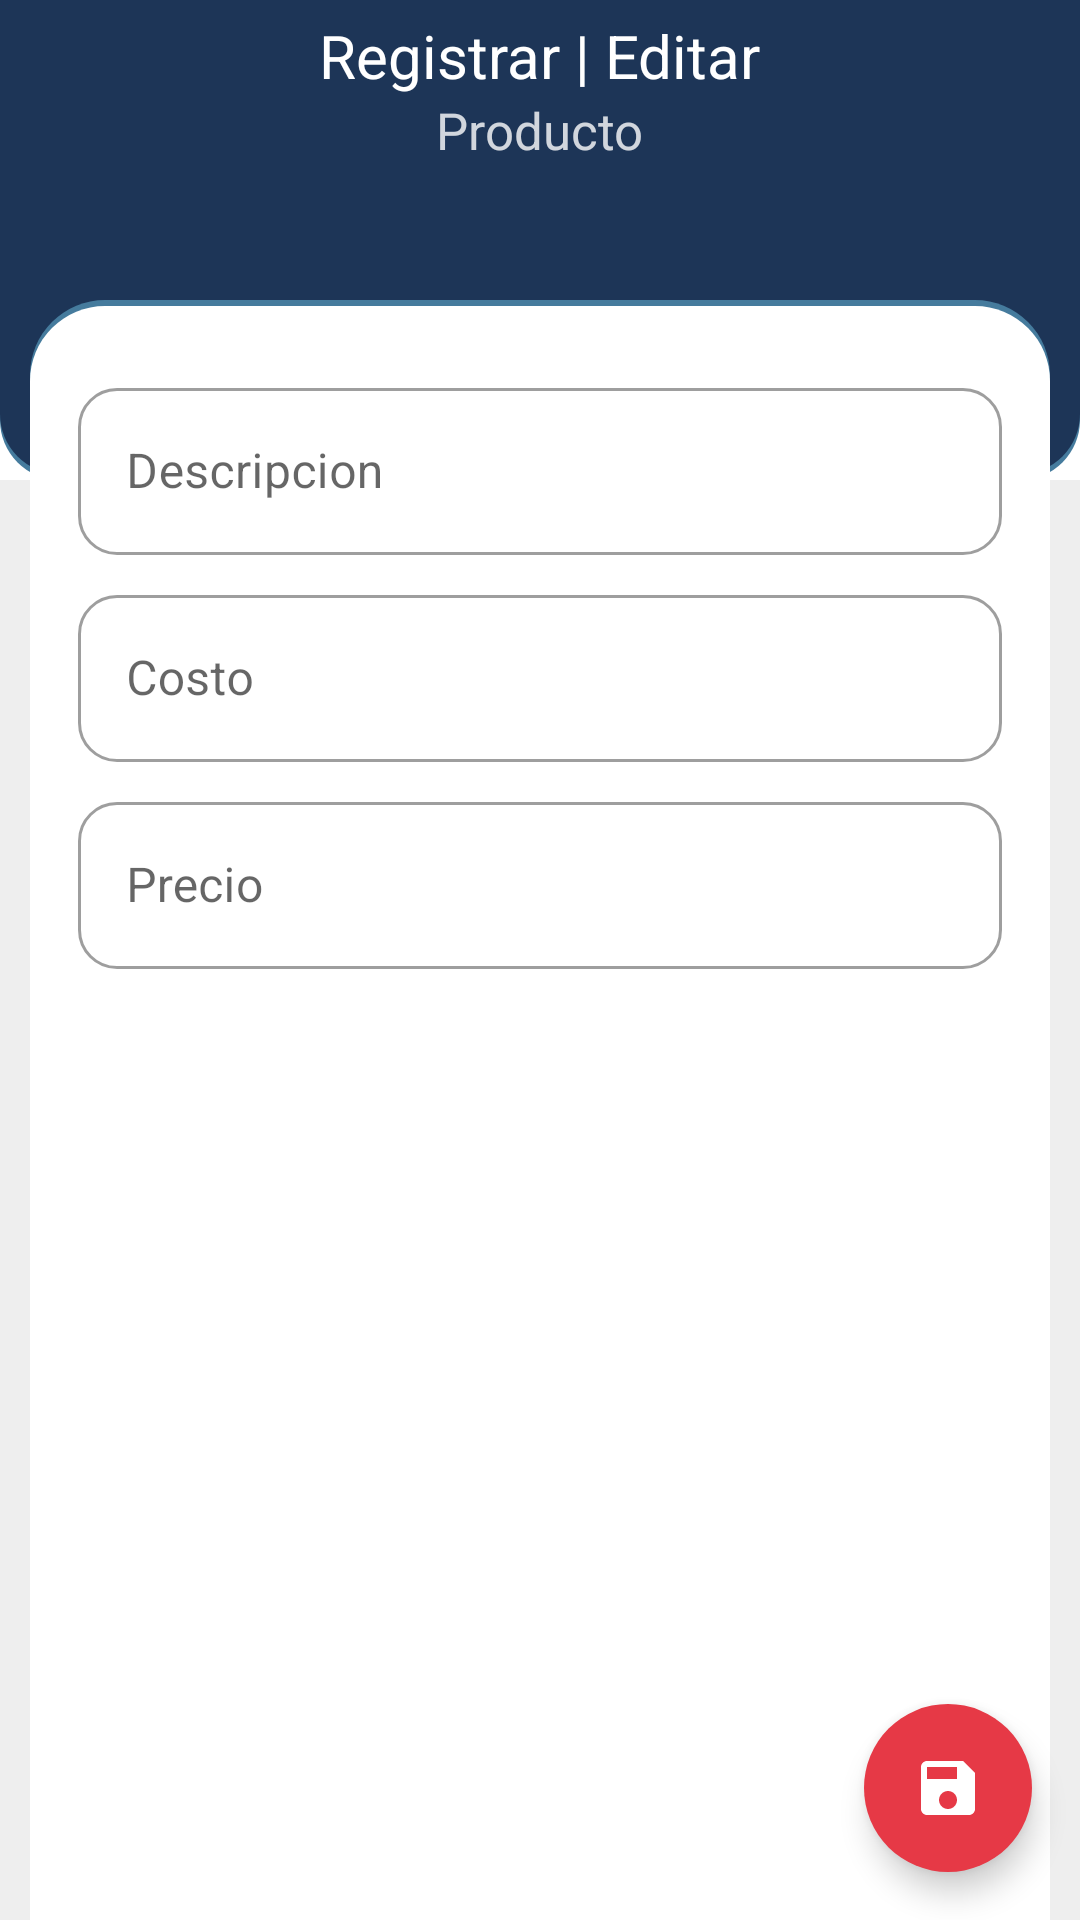

This screen was rendered from an Android layout file. Write that file and the resources it references.
<!-- AndroidManifest.xml: application theme Theme.RoomMaestroDetalle -->
<!-- res/layout/activity_registrar_producto.xml -->
<?xml version="1.0" encoding="utf-8"?>
<androidx.coordinatorlayout.widget.CoordinatorLayout xmlns:android="http://schemas.android.com/apk/res/android"
    xmlns:app="http://schemas.android.com/apk/res-auto"
    xmlns:tools="http://schemas.android.com/tools"
    android:layout_width="match_parent"
    android:layout_height="match_parent"
    android:background="@color/colorFondoVentana"
    tools:context=".ui.registrarproducto.RegistrarProductoActivity">

    <include layout="@layout/layout_editar_solo_fondo" />

    <androidx.constraintlayout.widget.ConstraintLayout
        android:layout_width="match_parent"
        android:layout_height="?attr/actionBarSize">

        <com.google.android.material.button.MaterialButton
            android:id="@+id/bt_atras"
            style="@style/Widget.Material3.Button.IconButton"
            android:layout_width="50dp"
            android:layout_height="wrap_content"
            android:layout_gravity="center_vertical"
            android:insetLeft="0dp"
            android:insetTop="0dp"
            android:insetRight="0dp"
            android:insetBottom="0dp"
            android:contentDescription="@string/contentDescripcion"
            app:icon="@drawable/ic_atras"
            app:iconGravity="textStart"
            app:iconTint="@color/white"
            app:layout_constraintBottom_toBottomOf="parent"
            app:layout_constraintStart_toStartOf="parent"
            app:layout_constraintTop_toTopOf="parent"
            app:shapeAppearanceOverlay="@style/roundedImageViewRounded" />

        <TextView
            android:id="@+id/tv_titulo"
            android:layout_width="wrap_content"
            android:layout_height="wrap_content"
            android:layout_gravity="center_horizontal"
            android:layout_marginTop="5dp"
            android:text="@string/registrar_editar"
            android:textColor="@color/white"
            android:textSize="20sp"
            app:layout_constraintEnd_toEndOf="parent"
            app:layout_constraintStart_toStartOf="parent"
            app:layout_constraintTop_toTopOf="parent" />

        <TextView
            android:id="@+id/tv_subtitulo"
            android:layout_width="wrap_content"
            android:layout_height="wrap_content"
            android:layout_gravity="center_horizontal"
            android:text="@string/producto"
            android:textColor="@color/colorTransparente_80"
            android:textSize="17sp"
            app:layout_constraintEnd_toEndOf="parent"
            app:layout_constraintStart_toStartOf="parent"
            app:layout_constraintTop_toBottomOf="@+id/tv_titulo" />

    </androidx.constraintlayout.widget.ConstraintLayout>

    <ScrollView
        android:id="@+id/scrollView2"
        android:layout_width="match_parent"
        android:layout_height="match_parent"
        android:layout_marginRight="10dp"
        android:layout_marginLeft="10dp"
        android:layout_marginTop="100dp"
        android:background="@drawable/background_rounded_container_body"
        app:layout_constraintBottom_toBottomOf="parent"
        app:layout_constraintEnd_toEndOf="parent"
        app:layout_constraintStart_toStartOf="parent"
        app:layout_constraintTop_toTopOf="parent">

        <androidx.constraintlayout.widget.ConstraintLayout
            android:layout_width="match_parent"
            android:layout_height="wrap_content"
            android:layout_marginTop="16dp"
            android:paddingBottom="95dp">

            <com.google.android.material.textfield.TextInputLayout
                android:id="@+id/til_descripcion"
                style="@style/Widget.MaterialComponents.TextInputLayout.OutlinedBox"
                android:layout_width="match_parent"
                android:layout_height="wrap_content"
                android:layout_marginStart="16dp"
                android:layout_marginTop="8dp"
                android:layout_marginEnd="16dp"
                app:boxCornerRadiusBottomEnd="13dp"
                app:boxCornerRadiusBottomStart="13dp"
                app:boxCornerRadiusTopEnd="13dp"
                app:boxCornerRadiusTopStart="13dp"
                app:layout_constraintEnd_toEndOf="parent"
                app:layout_constraintStart_toStartOf="parent"
                app:layout_constraintTop_toTopOf="parent">

                <com.google.android.material.textfield.TextInputEditText
                    android:id="@+id/et_descripcion"
                    android:layout_width="match_parent"
                    android:layout_height="wrap_content"
                    android:hint="@string/descripcion" />
            </com.google.android.material.textfield.TextInputLayout>

            <com.google.android.material.textfield.TextInputLayout
                android:id="@+id/til_costo"
                style="@style/Widget.MaterialComponents.TextInputLayout.OutlinedBox"
                android:layout_width="match_parent"
                android:layout_height="wrap_content"
                android:layout_marginStart="16dp"
                android:layout_marginTop="8dp"
                android:layout_marginEnd="16dp"
                app:boxCornerRadiusBottomEnd="13dp"
                app:boxCornerRadiusBottomStart="13dp"
                app:boxCornerRadiusTopEnd="13dp"
                app:boxCornerRadiusTopStart="13dp"
                app:layout_constraintEnd_toEndOf="parent"
                app:layout_constraintStart_toStartOf="parent"
                app:layout_constraintTop_toBottomOf="@+id/til_descripcion">

                <com.google.android.material.textfield.TextInputEditText
                    android:id="@+id/et_costo"
                    android:layout_width="match_parent"
                    android:layout_height="wrap_content"
                    android:hint="@string/costo"
                    android:inputType="numberDecimal" />
            </com.google.android.material.textfield.TextInputLayout>

            <com.google.android.material.textfield.TextInputLayout
                android:id="@+id/til_precio"
                style="@style/Widget.MaterialComponents.TextInputLayout.OutlinedBox"
                android:layout_width="match_parent"
                android:layout_height="wrap_content"
                android:layout_marginStart="16dp"
                android:layout_marginTop="8dp"
                android:layout_marginEnd="16dp"
                app:boxCornerRadiusBottomEnd="13dp"
                app:boxCornerRadiusBottomStart="13dp"
                app:boxCornerRadiusTopEnd="13dp"
                app:boxCornerRadiusTopStart="13dp"
                app:layout_constraintEnd_toEndOf="parent"
                app:layout_constraintStart_toStartOf="parent"
                app:layout_constraintTop_toBottomOf="@+id/til_costo">

                <com.google.android.material.textfield.TextInputEditText
                    android:id="@+id/et_precio"
                    android:layout_width="match_parent"
                    android:layout_height="wrap_content"
                    android:hint="@string/precio"
                    android:inputType="numberDecimal" />
            </com.google.android.material.textfield.TextInputLayout>

            <ProgressBar
                android:id="@+id/progressBar"
                style="?android:attr/progressBarStyle"
                android:layout_width="wrap_content"
                android:layout_height="wrap_content"
                android:visibility="gone"
                app:layout_constraintBottom_toBottomOf="parent"
                app:layout_constraintEnd_toEndOf="parent"
                app:layout_constraintStart_toStartOf="parent"
                app:layout_constraintTop_toTopOf="parent" />

        </androidx.constraintlayout.widget.ConstraintLayout>

    </ScrollView>

    <com.google.android.material.floatingactionbutton.ExtendedFloatingActionButton
        android:id="@+id/fab_grabar"
        android:layout_width="wrap_content"
        android:layout_height="wrap_content"
        android:layout_margin="16dp"
        android:layout_gravity="bottom|end"
        android:contentDescription="@string/contentDescripcion"
        app:icon="@drawable/ic_save"
        app:elevation="@dimen/fab_elevation"
        app:iconTint="@color/blanco"
        app:backgroundTint="@color/teal_700"
        app:rippleColor="@color/teal_200"/>

</androidx.coordinatorlayout.widget.CoordinatorLayout>
<!-- res/layout/layout_editar_solo_fondo.xml (included above) -->
<?xml version="1.0" encoding="utf-8"?>
<androidx.constraintlayout.widget.ConstraintLayout xmlns:android="http://schemas.android.com/apk/res/android"
    xmlns:app="http://schemas.android.com/apk/res-auto"
    android:layout_width="match_parent"
    android:layout_height="wrap_content">

    <View
        android:id="@+id/view_superior"
        android:layout_width="match_parent"
        android:layout_height="160dp"
        android:background="@drawable/background_rounded_container_invertido"
        app:layout_constraintEnd_toEndOf="parent"
        app:layout_constraintStart_toStartOf="parent"
        app:layout_constraintTop_toTopOf="parent" />

</androidx.constraintlayout.widget.ConstraintLayout>
<!-- resources referenced by this layout -->
<resources>
  <color name="blanco">#ffffff</color>
  <color name="colorFondoVentana">#EEEEEE</color>
  <color name="colorTransparente_80">#CCFFFFFF</color>
  <color name="teal_200">#ff7071</color>
  <color name="teal_700">#E63946</color>
  <color name="white">#FFFFFFFF</color>
  <dimen name="fab_elevation">12dp</dimen>
  <!-- drawable background_rounded_container_body (drawable) -->
  <?xml version="1.0" encoding="utf-8"?>
  <layer-list xmlns:android="http://schemas.android.com/apk/res/android">
      <item>
          <shape android:shape="rectangle">
              <solid android:color="@color/colorTransparente_0" />
          </shape>
      </item>
  
      <item>
          <shape android:shape="rectangle">
              <solid android:color="@color/purple_200" />
              <corners android:radius="25dp" />
          </shape>
      </item>
  
      <item
          android:bottom="0dp"
          android:left="0dp"
          android:right="0dp"
          android:top="2dp">
          <shape>
              <solid android:color="@color/blanco" />
              <corners
                  android:bottomLeftRadius="0dp"
                  android:bottomRightRadius="0dp"
                  android:topLeftRadius="25dp"
                  android:topRightRadius="25dp" />
          </shape>
      </item>
  </layer-list>
  <!-- drawable background_rounded_container_invertido (drawable) -->
  <?xml version="1.0" encoding="utf-8"?>
  <layer-list xmlns:android="http://schemas.android.com/apk/res/android">
      <item>
          <shape android:shape="rectangle">
              <solid android:color="@color/blanco" />
          </shape>
      </item>
  
      <item>
          <shape android:shape="rectangle">
              <solid android:color="@color/purple_200" />
              <corners android:radius="20dp" />
          </shape>
      </item>
  
      <item
          android:bottom="2dp"
          android:left="0dp"
          android:right="0dp"
          android:top="0dp">
          <shape>
              <solid android:color="@color/purple_500" />
              <corners
                  android:bottomLeftRadius="20dp"
                  android:bottomRightRadius="20dp"
                  android:topLeftRadius="0dp"
                  android:topRightRadius="0dp" />
          </shape>
      </item>
  </layer-list>
  <!-- drawable ic_save (drawable) -->
  <vector xmlns:android="http://schemas.android.com/apk/res/android"
      android:width="24dp"
      android:height="24dp"
      android:viewportWidth="24"
      android:viewportHeight="24"
      android:tint="@android:color/white">
    <path
        android:fillColor="@android:color/white"
        android:pathData="M17,3L5,3c-1.11,0 -2,0.9 -2,2v14c0,1.1 0.89,2 2,2h14c1.1,0 2,-0.9 2,-2L21,7l-4,-4zM12,19c-1.66,0 -3,-1.34 -3,-3s1.34,-3 3,-3 3,1.34 3,3 -1.34,3 -3,3zM15,9L5,9L5,5h10v4z"/>
  </vector>
  
  
  <string name="contentDescripcion">-</string>
  <string name="costo">Costo</string>
  <string name="descripcion">Descripcion</string>
  <string name="precio">Precio</string>
  <string name="producto">Producto</string>
  <string name="registrar_editar">Registrar | Editar</string>
  <style name="roundedImageViewRounded">
          <item name="cornerFamily">rounded</item>
          <item name="cornerSize">50%</item>
      </style>
  <style name="Theme.RoomMaestroDetalle" parent="Theme.MaterialComponents.DayNight.NoActionBar">
          
          <item name="colorPrimary">@color/purple_500</item>
          <item name="colorPrimaryVariant">@color/purple_700</item>
          <item name="colorOnPrimary">@color/white</item>
          
          <item name="colorSecondary">@color/teal_200</item>
          <item name="colorSecondaryVariant">@color/teal_700</item>
          <item name="colorOnSecondary">@color/black</item>
          
          <item name="android:statusBarColor" tools:targetApi="l">?attr/colorPrimaryVariant</item>
          
  
      </style>
  <color name="colorTransparente_0">#00FFFFFF</color>
  <color name="purple_200">#457B9D</color>
  <color name="purple_500">#1D3557</color>
  <color name="purple_700">#1D3557</color>
  <color name="black">#FF000000</color>
</resources>
